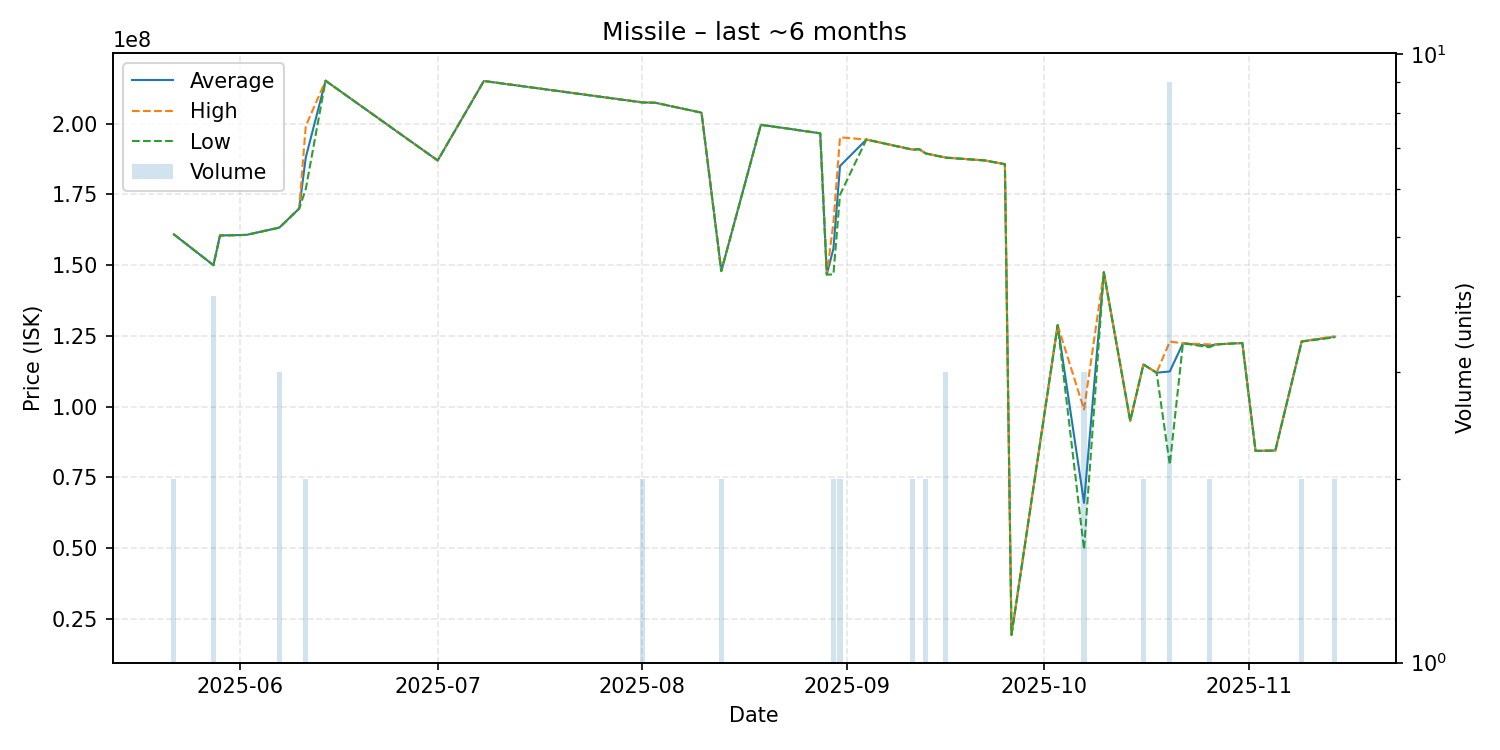

The data file committed next to this chart (first rows):
date, average, highest, lowest, order_count, volume
2025-05-22, 160900000, 160900000, 160900000, 2, 2
2025-05-28, 150000000, 150000000, 150000000, 2, 4
2025-05-29, 160500000, 160500000, 160500000, 1, 1
2025-06-02, 160700000, 160700000, 160700000, 1, 1
2025-06-07, 163300000, 163350000, 163250000, 3, 3
2025-06-10, 170000000, 170000000, 170000000, 1, 1
2025-06-11, 188050000, 199200000, 176900000, 2, 2
2025-06-14, 215200000, 215200000, 215200000, 1, 1
2025-07-01, 187000000, 187000000, 187000000, 1, 1
2025-07-08, 215100000, 215100000, 215100000, 1, 1
2025-08-01, 207550000, 207600000, 207500000, 2, 2
2025-08-03, 207400000, 207400000, 207400000, 1, 1
2025-08-10, 203900000, 203900000, 203900000, 1, 1
2025-08-13, 147950000, 148000000, 147900000, 2, 2
2025-08-19, 199600000, 199600000, 199600000, 1, 1
2025-08-23, 198300000, 198300000, 198300000, 1, 1
2025-08-28, 196600000, 196600000, 196600000, 1, 1
2025-08-29, 146700000, 146700000, 146700000, 1, 1
2025-08-30, 155850000, 165000000, 146700000, 2, 2
2025-08-31, 185050000, 195200000, 174900000, 2, 2
2025-09-04, 194400000, 194400000, 194400000, 1, 1
2025-09-11, 190850000, 190900000, 190800000, 2, 2
2025-09-12, 191000000, 191000000, 191000000, 1, 1
2025-09-13, 189500000, 189500000, 189500000, 1, 2
2025-09-16, 188033333, 188100000, 188000000, 3, 3
2025-09-22, 187000000, 187000000, 187000000, 1, 1
2025-09-25, 185700000, 185700000, 185700000, 1, 1
2025-09-26, 19340000, 19340000, 19340000, 1, 1
2025-10-03, 128800000, 128800000, 128800000, 1, 1
2025-10-07, 65996667, 98990000, 49500000, 3, 3
2025-10-10, 147500000, 147500000, 147500000, 1, 1
2025-10-14, 95000000, 95000000, 95000000, 1, 1
2025-10-16, 114900000, 114900000, 114900000, 2, 2
2025-10-18, 112000000, 112000000, 112000000, 1, 1
2025-10-20, 112434444, 123000000, 79505000, 6, 9
2025-10-22, 122400000, 122400000, 122400000, 1, 1
2025-10-26, 121500000, 122000000, 121000000, 2, 2
2025-10-27, 122000000, 122000000, 122000000, 1, 1
2025-10-31, 122500000, 122500000, 122500000, 1, 1
2025-11-02, 84370000, 84370000, 84370000, 1, 1
2025-11-05, 84490000, 84490000, 84490000, 1, 1
2025-11-09, 123050000, 123100000, 123000000, 2, 2
2025-11-14, 124700000, 124900000, 124500000, 2, 2
